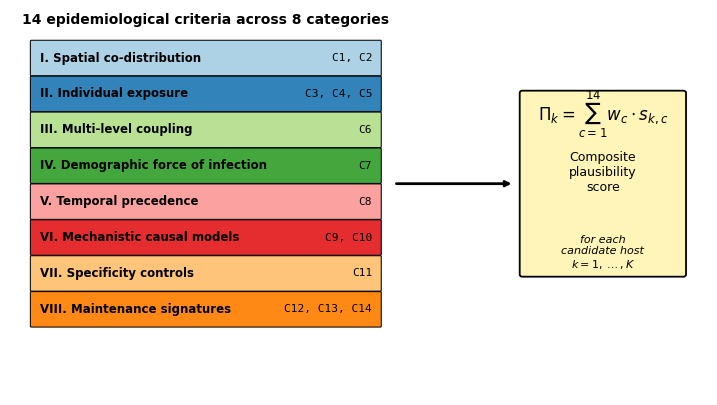

Source code (Python): (Note: this script raises an exception after producing the figure.)
"""Generate Figure 1 (14-criterion framework diagram) for the spilloverID Nature Microbiology submission."""
import matplotlib.pyplot as plt
from matplotlib.patches import FancyBboxPatch
from matplotlib import rcParams

rcParams['font.family'] = 'DejaVu Sans'
rcParams['font.size'] = 8
rcParams['axes.labelsize'] = 8.5
rcParams['axes.titlesize'] = 9
rcParams['xtick.labelsize'] = 7.5
rcParams['ytick.labelsize'] = 7.5
rcParams['legend.fontsize'] = 7.5
rcParams['savefig.dpi'] = 300
rcParams['axes.spines.right'] = False
rcParams['axes.spines.top'] = False

# ===================== FIGURE 1: Framework diagram =====================
fig, ax = plt.subplots(figsize=(9.0, 5.0))

categories = [
    ('I. Spatial co-distribution',         ['C1', 'C2'],         '#a6cee3'),
    ('II. Individual exposure',            ['C3', 'C4', 'C5'],   '#1f78b4'),
    ('III. Multi-level coupling',          ['C6'],               '#b2df8a'),
    ('IV. Demographic force of infection', ['C7'],               '#33a02c'),
    ('V. Temporal precedence',             ['C8'],               '#fb9a99'),
    ('VI. Mechanistic causal models',      ['C9', 'C10'],        '#e31a1c'),
    ('VII. Specificity controls',          ['C11'],              '#fdbf6f'),
    ('VIII. Maintenance signatures',       ['C12','C13','C14'],  '#ff7f00'),
]

x0 = 0.4
y_top = 8.0
h = 0.78
gap = 0.05
w_cat = 6.5

for i, (name, crits, col) in enumerate(categories):
    y = y_top - i * (h + gap)
    rect = FancyBboxPatch((x0, y), w_cat, h, boxstyle='round,pad=0.02',
                          facecolor=col, edgecolor='black', linewidth=0.8, alpha=0.92)
    ax.add_patch(rect)
    ax.text(x0 + 0.15, y + h/2, name, fontsize=8.5, va='center', fontweight='bold')
    ax.text(x0 + w_cat - 0.15, y + h/2, ', '.join(crits), fontsize=8, va='center', ha='right',
            family='monospace')

arrow_y = y_top - 3.5 * (h + gap) + h/2
ax.annotate('', xy=(9.4, arrow_y), xytext=(x0 + w_cat + 0.25, arrow_y),
            arrowprops=dict(arrowstyle='->', lw=2, color='black'))

sc_x, sc_y, sc_w, sc_h = 9.55, arrow_y - 2.10, 3.0, 4.2
sc_box = FancyBboxPatch((sc_x, sc_y), sc_w, sc_h, boxstyle='round,pad=0.05',
                        facecolor='#fff5b8', edgecolor='black', linewidth=1.3)
ax.add_patch(sc_box)
ax.text(sc_x + sc_w/2, sc_y + sc_h - 0.50,
        r'$\Pi_k = \sum_{c=1}^{14} w_c \cdot s_{k,c}$',
        fontsize=12, ha='center', va='center', fontweight='bold')
ax.text(sc_x + sc_w/2, sc_y + sc_h - 1.85, 'Composite\nplausibility\nscore',
        fontsize=9, ha='center', va='center')
ax.text(sc_x + sc_w/2, sc_y + 0.50, 'for each\ncandidate host\n$k = 1,\\dots,K$',
        fontsize=8, ha='center', va='center', style='italic')

ax.text(x0 + w_cat/2, y_top + h + 0.4, '14 epidemiological criteria across 8 categories',
        fontsize=10, ha='center', fontweight='bold')

ax.set_xlim(0, 13.0)
ax.set_ylim(min(0.6, sc_y - 0.25), 9.5)
ax.axis('off')
plt.savefig('../figures/figure_1_framework.png', dpi=300, bbox_inches='tight')
plt.savefig('../figures/figure_1_framework.pdf', bbox_inches='tight')
plt.close()
print("Figure 1 (framework) saved.")
